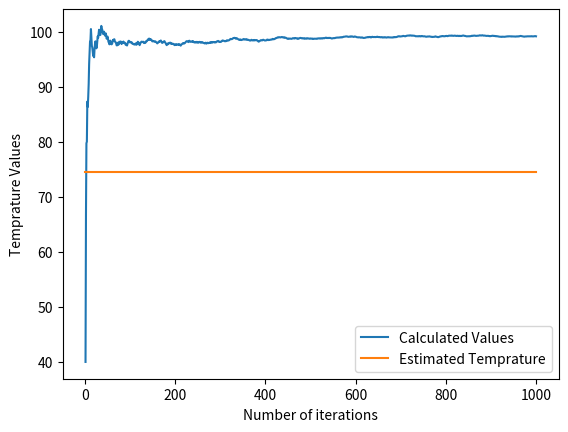

This figure's Python source:
import numpy as np
import matplotlib.pyplot as plt

ini_estimate = 0
ini_err_estimate = 20
ini_masurement = 100
ini_err_masurement = 30


def Kalman_Gain(err_estimate, err_masurement):
    return err_estimate / (err_estimate + err_masurement)


def curr_estimate(K_gain, mesurement, prev_estimate):
    return prev_estimate + K_gain*(mesurement - prev_estimate)


def curr_err_estimate(K_gain, prev_err_estimate):
    return (1 - K_gain)*prev_err_estimate


itr = 1000

# Generates Random values according to ini_measurement and error in initial measurement
kalman_values = np.array([])
measurements = np.random.randint(
    ini_masurement-ini_err_masurement, ini_masurement+ini_err_masurement, itr)
# print(measurements)
calculated_values = np.zeros(itr)

for curr_itr in range(itr):
    if curr_itr == 0:
        # Calculate following values for the first iteration from initial values
        curr_gain = Kalman_Gain(ini_err_estimate, ini_err_masurement)
        curr_esti = curr_estimate(curr_gain, ini_masurement, ini_estimate)
        curr_err = curr_err_estimate(curr_gain, ini_err_estimate)

    else:
        # Calculate following values from the previous values
        curr_gain = Kalman_Gain(prev_err, ini_err_masurement)
        curr_esti = curr_estimate(
            prev_gain, measurements[curr_itr], prev_esti)
        curr_err = curr_err_estimate(curr_gain, prev_err)

    prev_gain = curr_gain
    prev_esti = curr_esti
    prev_err = curr_err

    kalman_values = np.append(kalman_values, prev_gain)

    calculated_values[curr_itr] = prev_esti

# print(calculated_values)
estimated_temp = np.zeros(itr)
temp_range = np.arange(0, 150, 1)
temp = np.mean(temp_range)
print(temp)
for i in range(itr):
    estimated_temp[i] = temp

plt.plot(range(1, itr+1), calculated_values, label="Calculated Values")
# plt.scatter(range(1, itr+1), measurements, label="Measurements")
plt.plot(range(itr), estimated_temp, label="Estimated Temprature")
plt.legend()
plt.xlabel("Number of iterations")
plt.ylabel("Temprature Values")
plt.show()


# plt.plot(kalman_values)
# plt.show()
